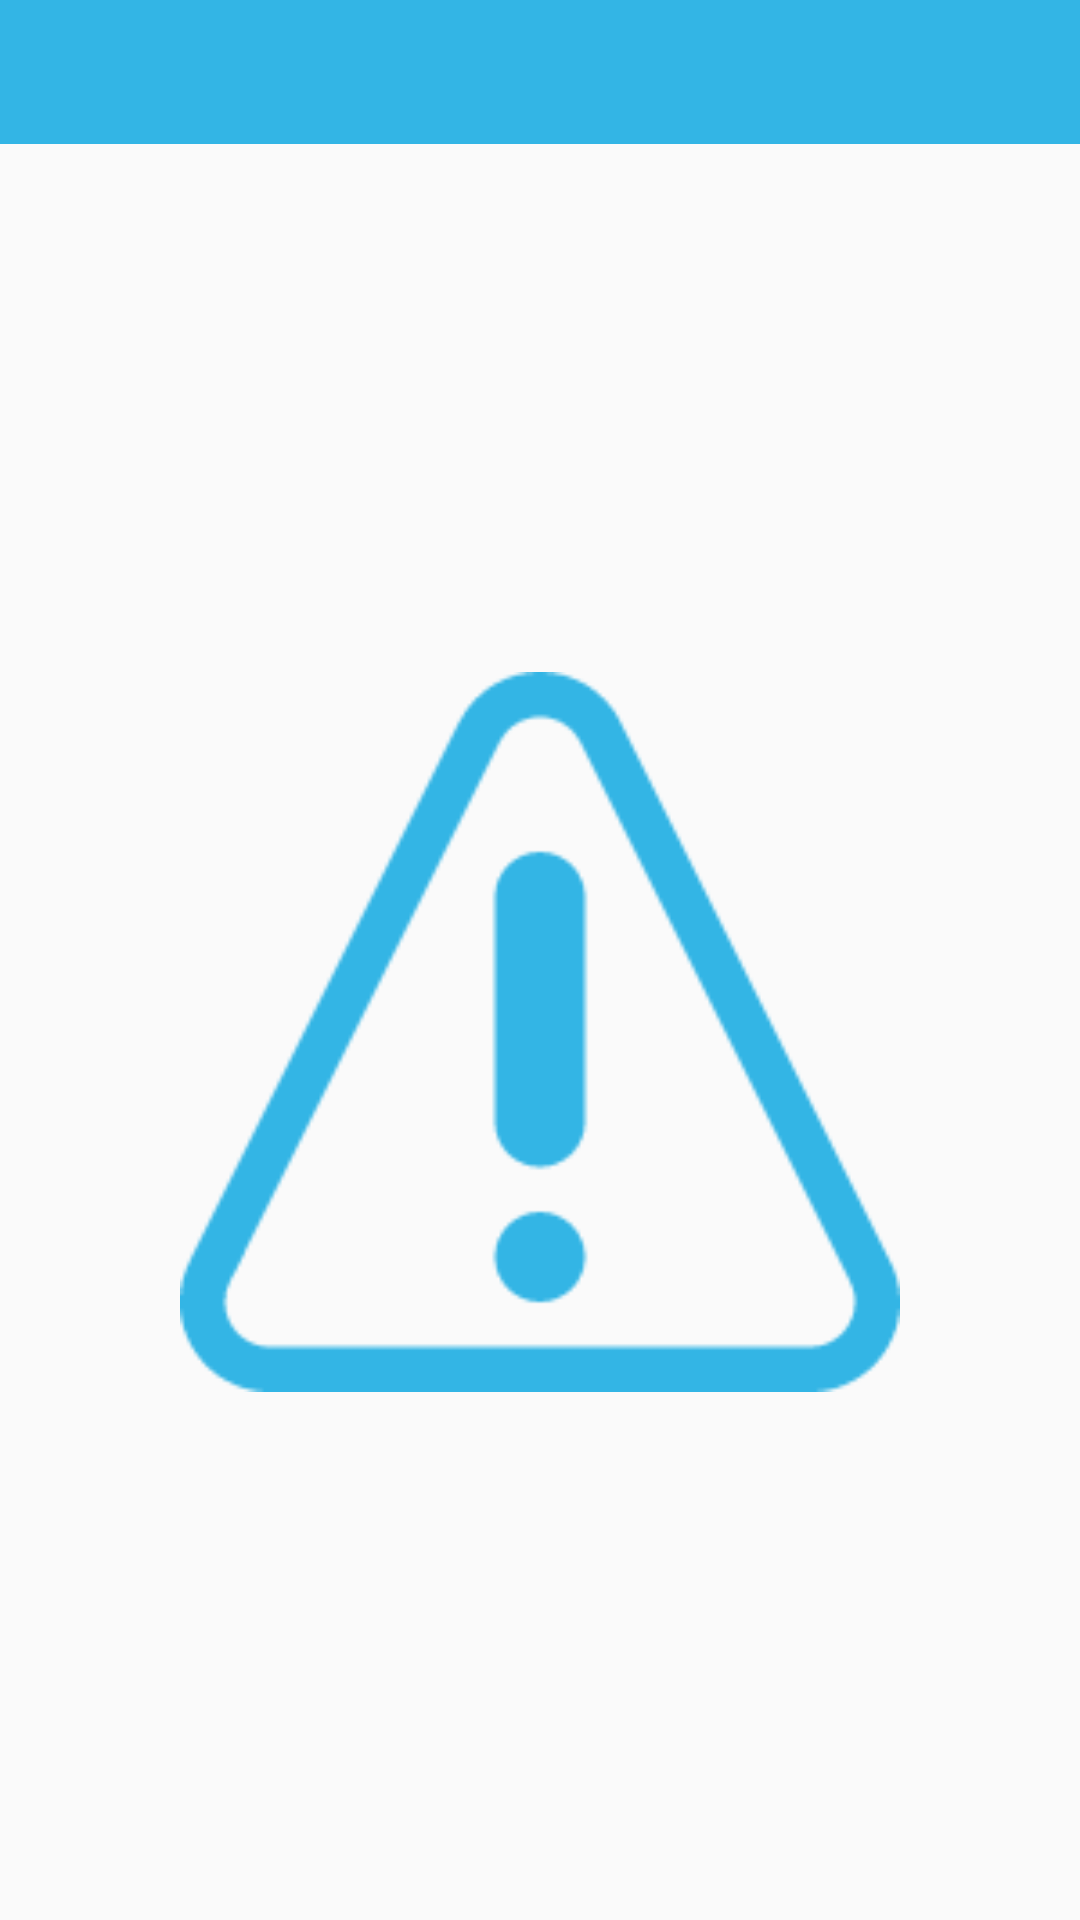

The Android layout XML behind this screen, and the referenced resources:
<!-- AndroidManifest.xml: activity theme Theme.AppCompat.Light.NoActionBar -->
<!-- res/layout/activity_error.xml -->
<?xml version="1.0" encoding="utf-8"?>
<LinearLayout xmlns:android="http://schemas.android.com/apk/res/android"
    xmlns:app="http://schemas.android.com/apk/res-auto"
    xmlns:tools="http://schemas.android.com/tools"
    android:layout_width="match_parent"
    android:layout_height="match_parent"
    android:orientation="vertical">

    <include android:id="@+id/toolBar" layout="@layout/toolbar"></include>

    <LinearLayout
        android:layout_width="match_parent"
        android:layout_height="match_parent"
        android:gravity="center_vertical"
        android:orientation="vertical">
        <ImageView
            android:id="@+id/errorImage"
            android:layout_width="match_parent"
            android:layout_height="match_parent"
            android:src="@drawable/error"
            android:padding="20dp"
            android:layout_margin="40dp"

            />

    </LinearLayout>


</LinearLayout>
<!-- res/layout/toolbar.xml (included above) -->
<?xml version="1.0" encoding="utf-8"?>
<android.support.v7.widget.Toolbar xmlns:android="http://schemas.android.com/apk/res/android"
    xmlns:app="http://schemas.android.com/apk/res-auto"
    android:id="@+id/toolBar"
    android:layout_width="match_parent"
    android:layout_height="wrap_content"
    android:background="#33b5e5"
    android:fitsSystemWindows="true"
    android:theme="@style/AppTheme"
    app:popupTheme="@style/ToolbarPopupTheme"
    app:titleTextColor="@android:color/white"
    android:layout_gravity="center_horizontal"
    />
<!-- resources referenced by this layout -->
<resources>
  <!-- drawable error: png bitmap (drawable-xhdpi, 4475 bytes) -->
  <style name="AppTheme" parent="AppBaseTheme">
          
  
          
          <item name="android:textColorSecondary">#ffffff</item>
          
          <item name="android:textColorPrimary">@android:color/white</item>
  
  
      </style>
  <style name="ToolbarPopupTheme" parent="AppTheme">
          <item name="android:colorBackground">#33b5e5</item>  
          <item name="overlapAnchor">false</item>  
          <item name="android:dropDownVerticalOffset">4dp</item>
          <item name="android:layout_marginRight">4dp</item>
      </style>
  <style name="AppBaseTheme" parent="android:Theme">
          
      </style>
</resources>
